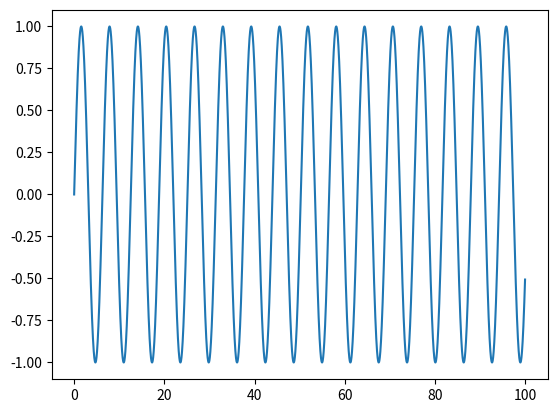

Source code (Python):
import numpy as np
import matplotlib.pyplot as plt

x = np.linspace(0, 100, 100000)
y = np.sin(x)

plt.plot(x, y)
plt.show()